Run: headless pygame with SDL's dummy video driver; simulated clock (each Clock.tick advances the game by its frame time, no real sleeping); random seed 0; keys injected as events and as key.get_pressed() state; no mouse input.
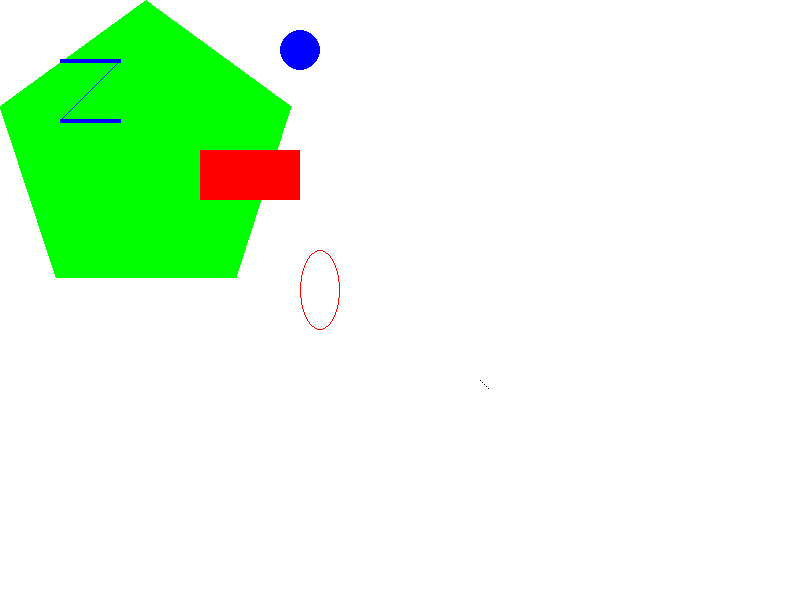
Frame 1 of 4 · flips 1–60 · no input
Frame 2 of 4 · flips 61–180 · tapped SPACE, RETURN · held RIGHT (→), D · screen unchanged from frame 1, image omitted
Frame 3 of 4 · flips 181–300 · held DOWN (↓), S · screen unchanged from frame 2, image omitted
Frame 4 of 4 · flips 301–420 · held LEFT (←), A, UP (↑), W · screen unchanged from frame 3, image omitted

The pygame program that drew these frames:

import pygame, sys, math
from pygame.locals import *

# COLOR = (RRR, GGG, BBB)
BLACK   = (000, 000, 000)


CENTER = (200, 150)

def movement(Object):
    pass
    # takes the velocity of all active objects and moves them over time

class Player:
    def __init__(spawn = CENTER):
        self.health = 100
        self.position = [spawn[0], spawn[1]]
        self.direction = math.pi / 2
        self.velocity = [0, 0]
        self.thrust = 1
        self.torque = 1

    def turn(self, turn):
        if turn == left:
            pass
            # rotate direction clockwise
        if turn == right:
            pass
            # rotate direction counterclockwise
                
    def accelerate(self):
        self.velocity[0] += self.thrust * math.cos(direction)
        self.velocity[1] += self.thrust * math.sin(direction)
        
    def breaks(self):
        self.velocity[speed] -= self.thrust

    def damage(self):
        pass

class Gun:
    def __init__():
        pass
    

def main():

    pygame.init()

    FPS = 30 # frames per second setting
    fpsClock = pygame.time.Clock()

    # set up the window
    DISPLAYSURF = pygame.display.set_mode((800, 600), 0, 32)
    pygame.display.set_caption('Assteroids')
    ActiveObjects = None

    # set up the colors
    BLACK = (  0,   0,   0)
    WHITE = (255, 255, 255)
    RED = (255,   0,   0)
    GREEN = (  0, 255,   0)
    BLUE = (  0,   0, 255)
    



    while True: # the main game loop 
         
        # draw on the surface object
        DISPLAYSURF.fill(WHITE)
        pygame.draw.polygon(DISPLAYSURF, GREEN, ((146, 0), (291, 106), (236, 277), (56, 277), (0, 106)))
        pygame.draw.line(DISPLAYSURF, BLUE, (60, 60), (120, 60), 4)
        pygame.draw.line(DISPLAYSURF, BLUE, (120, 60), (60, 120))
        pygame.draw.line(DISPLAYSURF, BLUE, (60, 120), (120, 120), 4)
        pygame.draw.circle(DISPLAYSURF, BLUE, (300, 50), 20, 0)
        pygame.draw.ellipse(DISPLAYSURF, RED, (300, 250, 40, 80), 1)
        pygame.draw.rect(DISPLAYSURF, RED, (200, 150, 100, 50))

        pixObj = pygame.PixelArray(DISPLAYSURF)
        pixObj[480][380] = BLACK
        pixObj[482][382] = BLACK
        pixObj[484][384] = BLACK
        pixObj[486][386] = BLACK
        pixObj[488][388] = BLACK
        del pixObj
        
        movement(ActiveObjects)

        for event in pygame.event.get():
            if event.type == QUIT:
                pygame.quit()
                sys.exit()
             # more events go here

        pygame.display.update()
        fpsClock.tick(FPS)

main()
